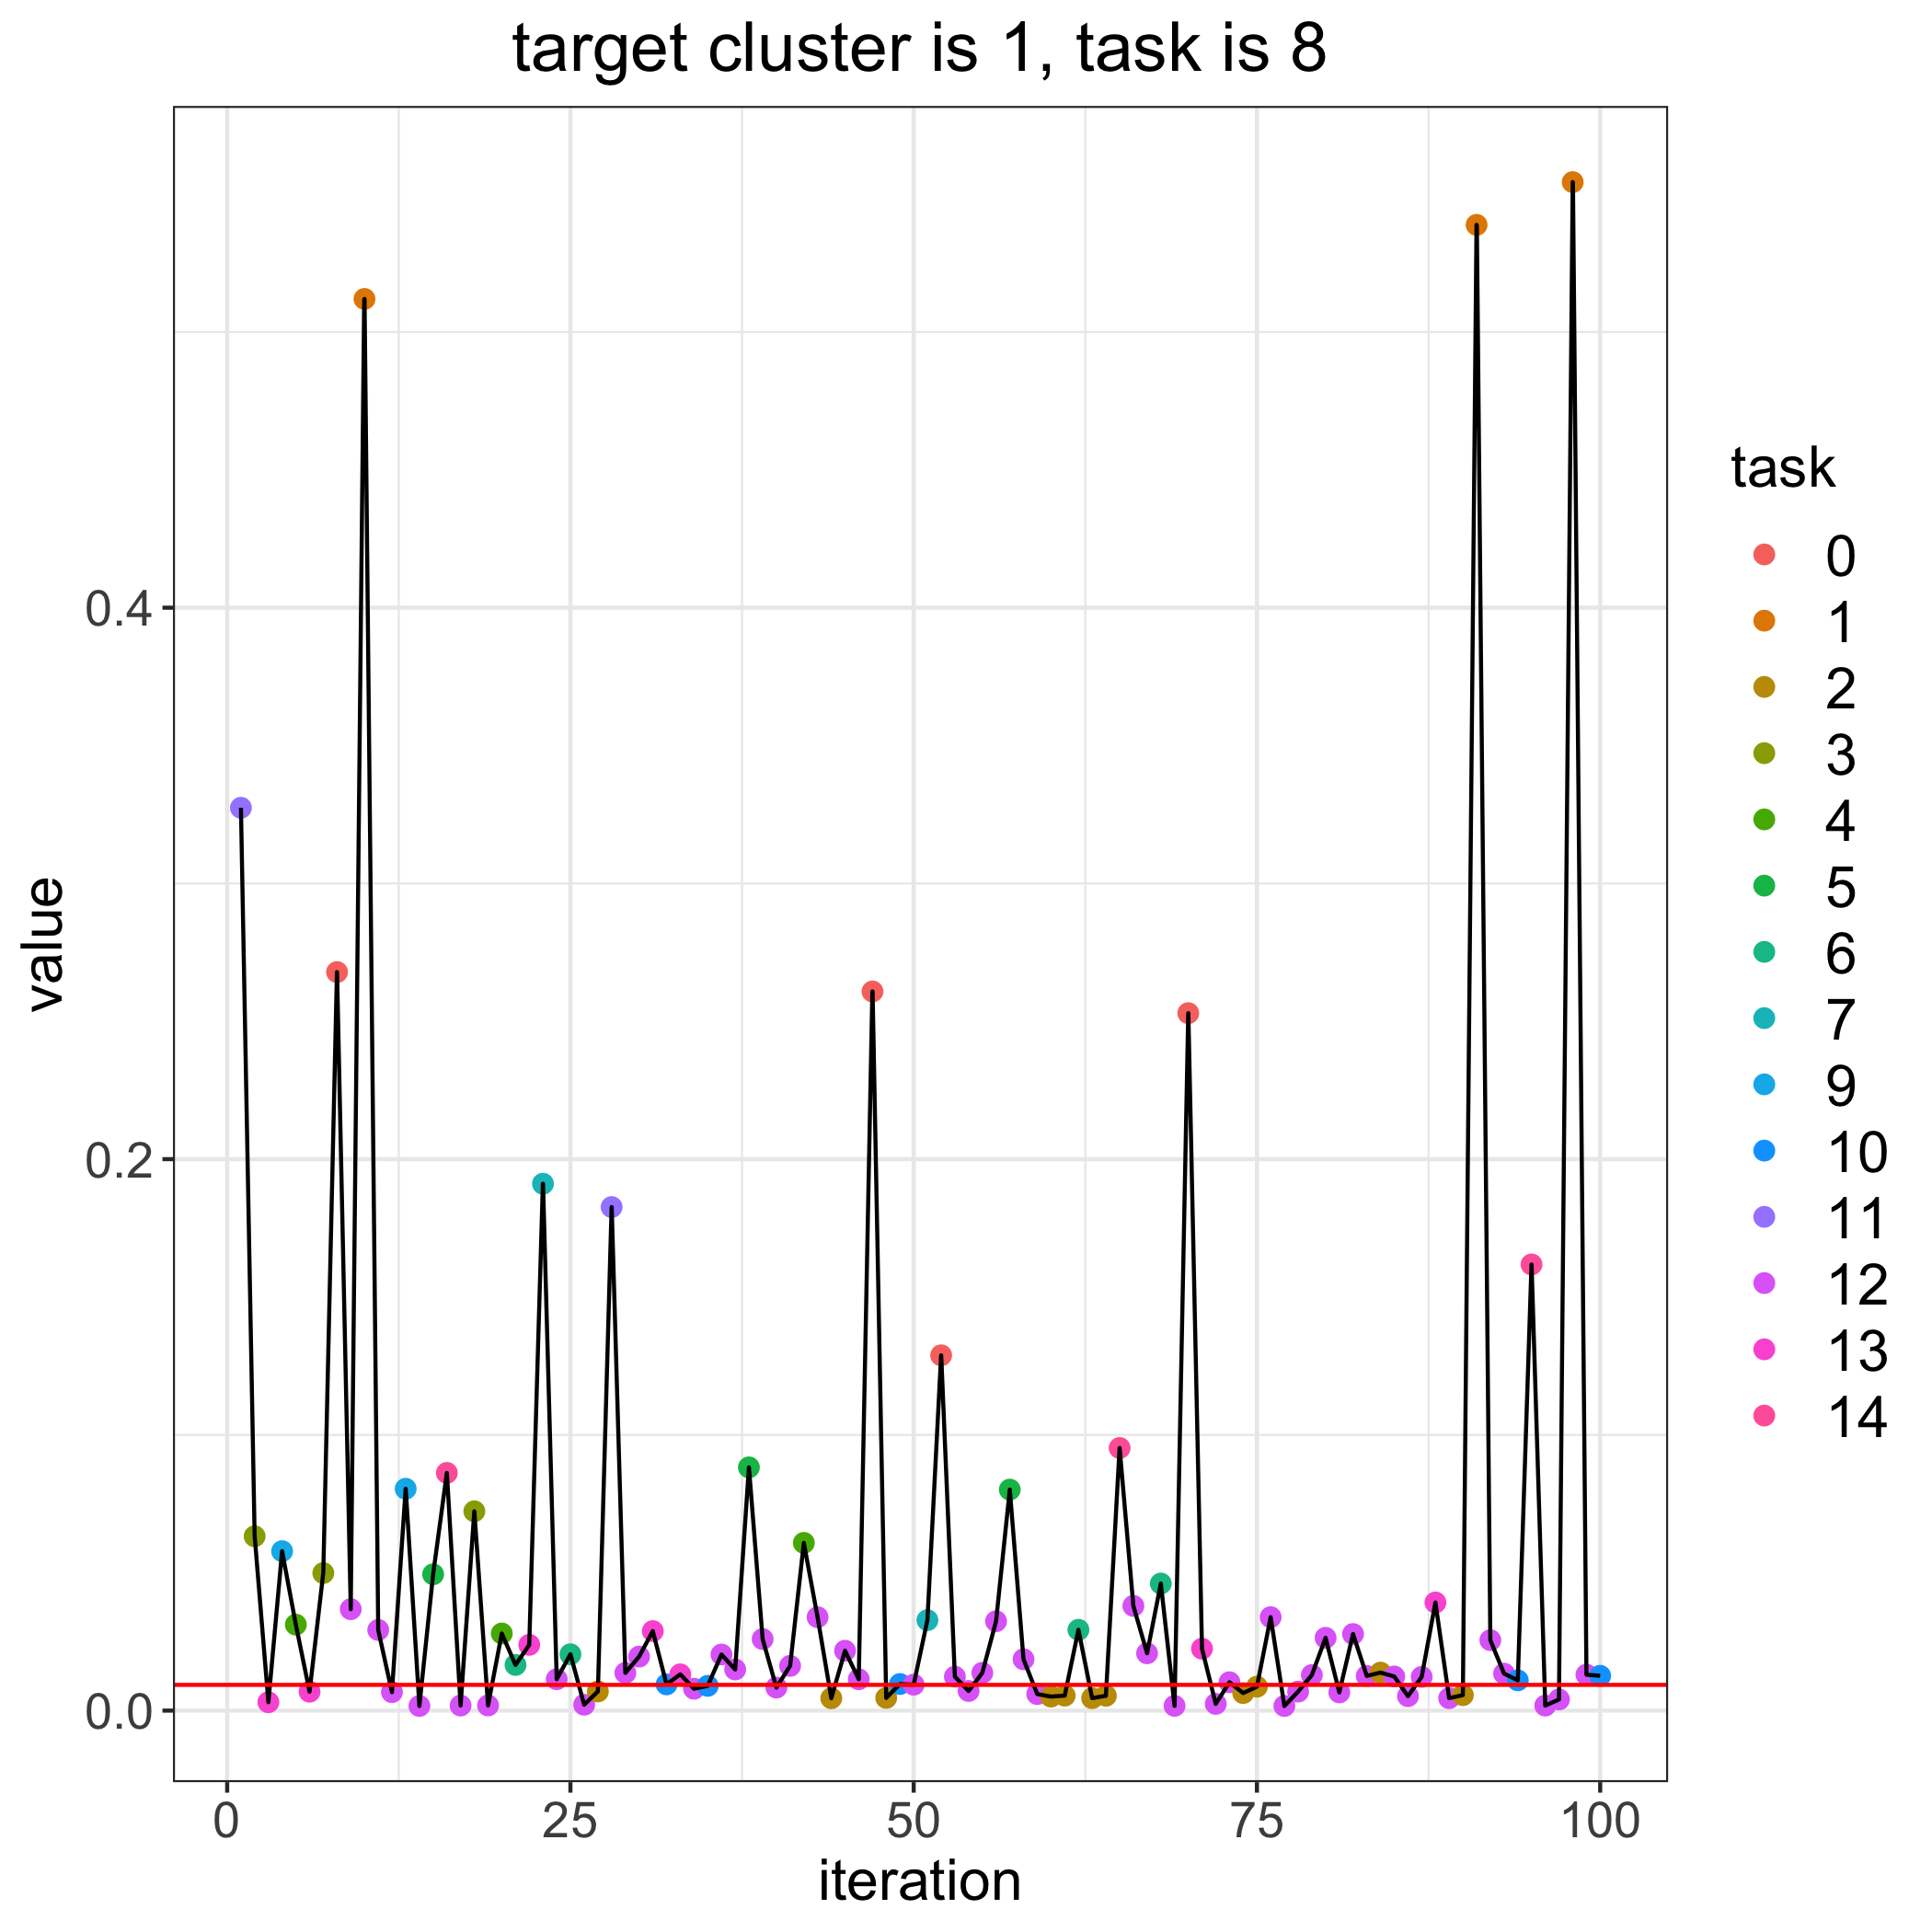

The file beside this chart, header and first rows:
, losses, bandit_selects
0, 0.009336, 
1, 0.3274, 11.0
2, 0.06323, 3.0
3, 0.003039, 13.0
4, 0.05783, 9.0
5, 0.03118, 4.0
6, 0.006862, 13.0
7, 0.04989, 3.0
8, 0.2679, 0.0
9, 0.03679, 12.0
10, 0.512, 1.0
11, 0.02926, 12.0
12, 0.006702, 12.0
13, 0.08046, 9.0
14, 0.001684, 12.0
15, 0.04944, 5.0
16, 0.08621, 14.0
17, 0.001841, 12.0
18, 0.07229, 3.0
19, 0.001872, 12.0
20, 0.02798, 4.0
21, 0.01657, 6.0
22, 0.02385, 13.0
23, 0.1911, 7.0
24, 0.01138, 12.0
25, 0.02043, 6.0
26, 0.00214, 12.0
27, 0.006954, 2.0
28, 0.1826, 11.0
29, 0.01368, 12.0
30, 0.01959, 12.0
31, 0.02883, 13.0
32, 0.009515, 10.0
33, 0.01315, 13.0
34, 0.007938, 12.0
35, 0.008986, 10.0
36, 0.02035, 12.0
37, 0.01493, 12.0
38, 0.08821, 5.0
39, 0.02596, 12.0
40, 0.008362, 12.0
41, 0.01623, 12.0
42, 0.06083, 4.0
43, 0.03388, 12.0
44, 0.004482, 2.0
45, 0.02172, 12.0
46, 0.01136, 12.0
47, 0.2608, 0.0
48, 0.004607, 2.0
49, 0.009643, 10.0
50, 0.009402, 12.0
51, 0.0328, 7.0
52, 0.1289, 0.0
53, 0.0123, 12.0
54, 0.00712, 12.0
55, 0.0137, 12.0
56, 0.03241, 12.0
57, 0.08015, 5.0
58, 0.01862, 12.0
59, 0.006001, 12.0
... 41 more rows
